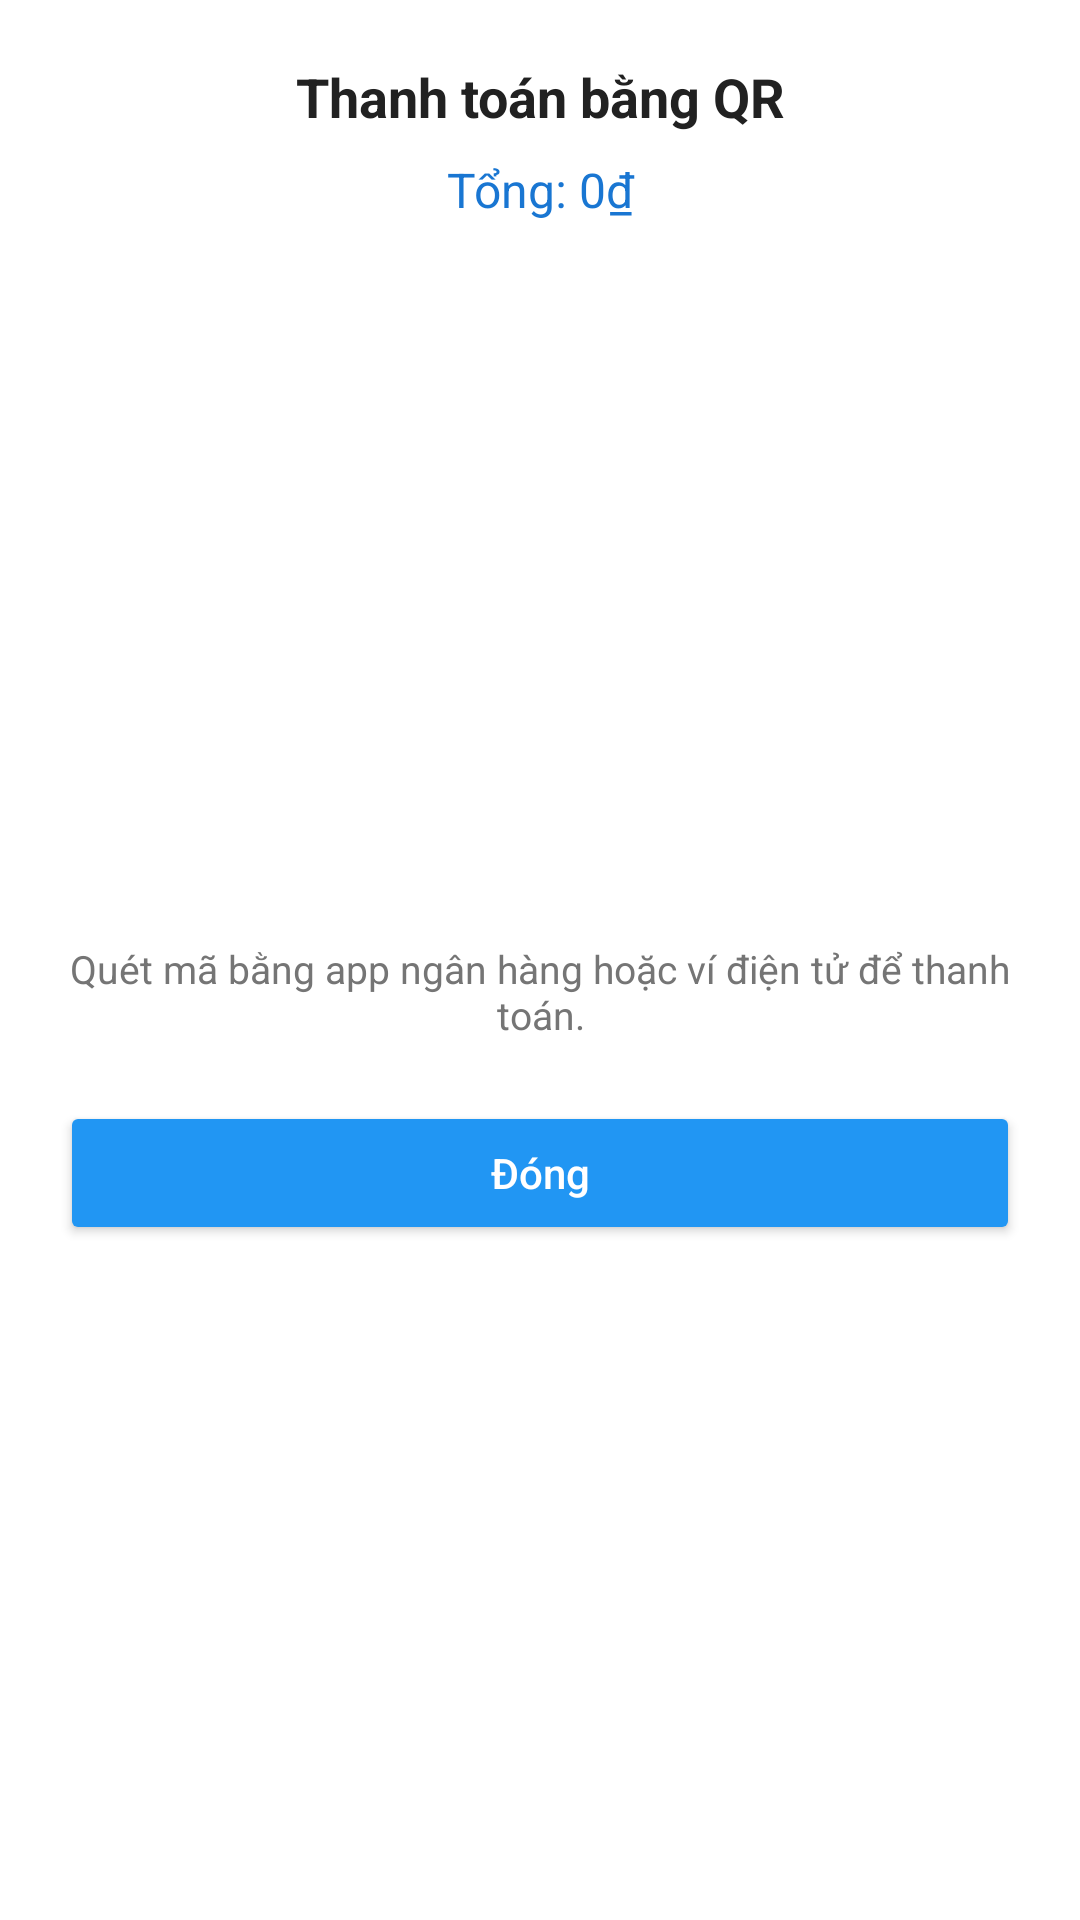

Here is an Android app screen rendered from its layout file. Give the layout XML and the strings, colors and styles it references.
<!-- AndroidManifest.xml: application theme Theme.Hango -->
<!-- res/layout/dialog_qr_payment.xml -->
<?xml version="1.0" encoding="utf-8"?>
<LinearLayout xmlns:android="http://schemas.android.com/apk/res/android"
    android:layout_width="match_parent"
    android:layout_height="wrap_content"
    android:orientation="vertical"
    android:padding="20dp"
    android:background="@android:color/white">

    <TextView
        android:id="@+id/tvTitle"
        android:layout_width="match_parent"
        android:layout_height="wrap_content"
        android:text="Thanh toán bằng QR"
        android:textSize="18sp"
        android:textStyle="bold"
        android:textColor="#212121"
        android:gravity="center"
        android:paddingBottom="8dp" />

    <TextView
        android:id="@+id/tvTotal"
        android:layout_width="match_parent"
        android:layout_height="wrap_content"
        android:text="Tổng: 0₫"
        android:textSize="16sp"
        android:textColor="#1976D2"
        android:gravity="center"
        android:paddingBottom="12dp" />

    <ImageView
        android:id="@+id/imgQr"
        android:layout_width="220dp"
        android:layout_height="220dp"
        android:layout_gravity="center_horizontal"
        android:padding="4dp" />

    <TextView
        android:id="@+id/tvHint"
        android:layout_width="match_parent"
        android:layout_height="wrap_content"
        android:text="Quét mã bằng app ngân hàng hoặc ví điện tử để thanh toán."
        android:textSize="13sp"
        android:textColor="#757575"
        android:gravity="center"
        android:paddingTop="8dp"
        android:paddingBottom="16dp" />

    <Button
        android:id="@+id/btnClose"
        android:layout_width="match_parent"
        android:layout_height="wrap_content"
        android:text="Đóng"
        android:textAllCaps="false"
        android:backgroundTint="#2196F3"
        android:textColor="@android:color/white"
        android:paddingVertical="8dp"
        android:layout_marginTop="4dp" />

</LinearLayout>
<!-- resources referenced by this layout -->
<resources>
  <style name="Theme.Hango" parent="Theme.MaterialComponents.DayNight.DarkActionBar">
          
          <item name="colorPrimary">@color/purple_500</item>
          <item name="colorPrimaryVariant">@color/purple_700</item>
          <item name="colorOnPrimary">@color/white</item>
          
          <item name="colorSecondary">@color/teal_200</item>
          <item name="colorSecondaryVariant">@color/teal_700</item>
          <item name="colorOnSecondary">@color/black</item>
          
          <item name="android:statusBarColor">?attr/colorPrimaryVariant</item>
          
      </style>
  <color name="purple_500">#FF6200EE</color>
  <color name="purple_700">#FF3700B3</color>
  <color name="white">#FFFFFFFF</color>
  <color name="teal_200">#FF03DAC5</color>
  <color name="teal_700">#FF018786</color>
  <color name="black">#FF000000</color>
</resources>
